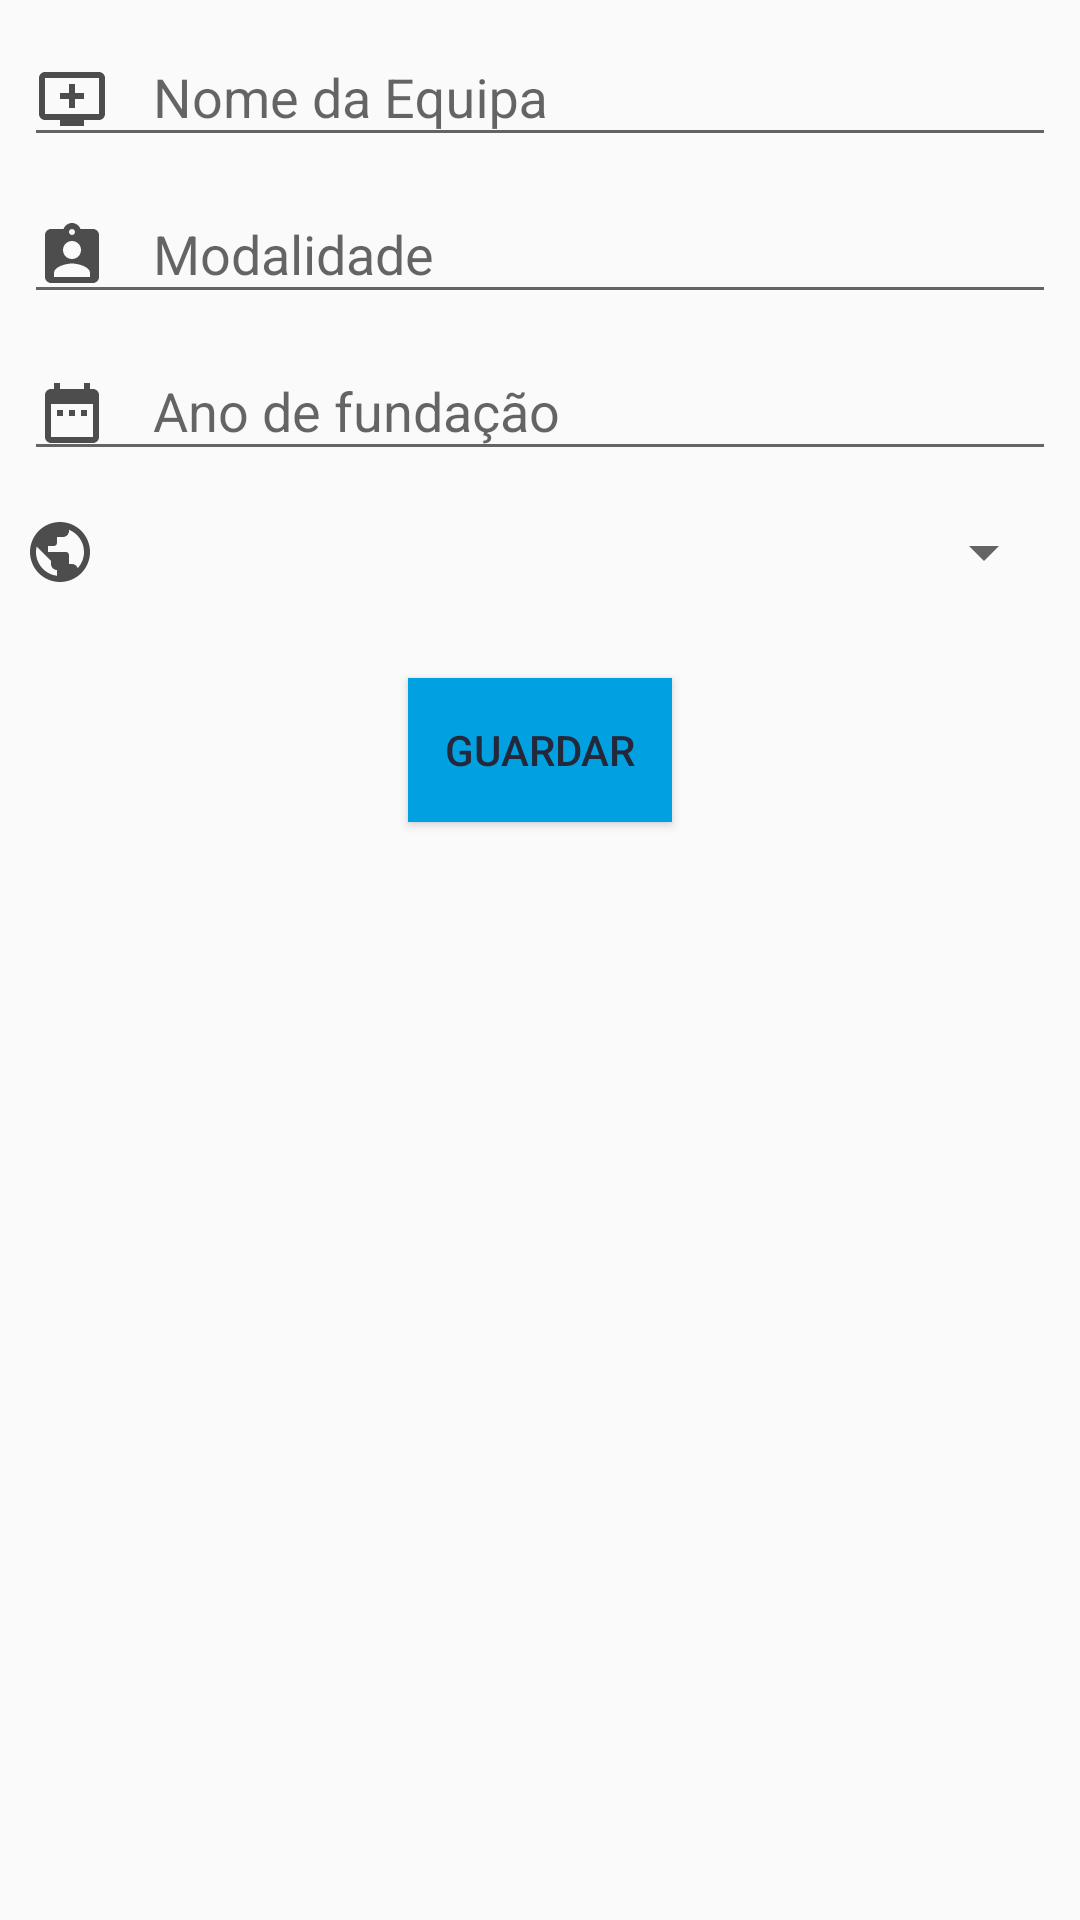

Android layout source for this screen:
<!-- AndroidManifest.xml: application theme AppTheme -->
<!-- res/layout/fragment_editar_equipa.xml -->
<?xml version="1.0" encoding="utf-8"?>
<ScrollView
    xmlns:android="http://schemas.android.com/apk/res/android"
    xmlns:app="http://schemas.android.com/apk/res-auto"
    android:layout_width="match_parent"
    android:layout_height="match_parent"
    android:layout_marginTop="65dp">


    <androidx.constraintlayout.widget.ConstraintLayout
        android:layout_width="match_parent"
        android:layout_height="wrap_content">



            <com.google.android.material.textfield.TextInputLayout
                android:id="@+id/textInputLayoutnome"
                android:layout_width="0dp"
                android:layout_height="wrap_content"
                android:layout_marginStart="8dp"
                android:layout_marginLeft="8dp"
                android:layout_marginEnd="8dp"
                android:layout_marginRight="8dp"
                android:hint="@string/nome_da_equipa"
                app:layout_constraintEnd_toEndOf="parent"
                app:layout_constraintStart_toStartOf="parent"
                app:layout_constraintTop_toTopOf="parent">

                <com.google.android.material.textfield.TextInputEditText
                    android:id="@+id/nome_equipa"
                    android:textColor="@color/darkblue"
                    android:layout_width="match_parent"
                    android:layout_height="wrap_content"
                    android:inputType="textAutoComplete"
                    android:drawableStart="@drawable/ic_pais"
                    android:drawableLeft="@drawable/ic_pais"
                    android:drawablePadding="15dp" />

            </com.google.android.material.textfield.TextInputLayout>

            <com.google.android.material.textfield.TextInputLayout
                android:id="@+id/textInputLayoutmodalidade"
                android:layout_width="0dp"
                android:layout_height="wrap_content"
                android:layout_marginStart="8dp"
                android:layout_marginLeft="8dp"
                android:layout_marginEnd="8dp"
                android:layout_marginRight="8dp"
                android:hint="@string/modalidade"
                app:layout_constraintEnd_toEndOf="parent"
                app:layout_constraintHorizontal_bias="0.0"
                app:layout_constraintStart_toStartOf="parent"
                app:layout_constraintTop_toBottomOf="@+id/textInputLayoutnome">

                <com.google.android.material.textfield.TextInputEditText
                    android:id="@+id/modalidade"
                    android:textColor="@color/darkblue"
                    android:layout_width="match_parent"
                    android:layout_height="wrap_content"
                    android:inputType="textAutoComplete"
                    android:drawableStart="@drawable/ic_treinador"
                    android:drawableLeft="@drawable/ic_pais"
                    android:drawablePadding="15dp" />

            </com.google.android.material.textfield.TextInputLayout>



            <com.google.android.material.textfield.TextInputLayout
                android:id="@+id/textInputLayoutfundaçao"
                android:layout_width="0dp"
                android:layout_height="wrap_content"
                android:layout_marginStart="8dp"
                android:layout_marginLeft="8dp"
                android:layout_marginEnd="8dp"
                android:layout_marginRight="8dp"
                android:hint="@string/data_de_funda_o"
                android:layout_marginBottom="20dp"
                app:layout_constraintEnd_toEndOf="parent"
                app:layout_constraintHorizontal_bias="0.0"
                app:layout_constraintStart_toStartOf="parent"
                app:layout_constraintTop_toBottomOf="@+id/textInputLayoutmodalidade">

                <com.google.android.material.textfield.TextInputEditText
                    android:id="@+id/data_fundacao"
                    android:textColor="@color/darkblue"
                    android:layout_width="fill_parent"
                    android:layout_height="wrap_content"
                    android:inputType="date"
                    android:drawableStart="@drawable/ic_date_range_black_24dp"
                    android:drawableLeft="@drawable/ic_date_range_black_24dp"
                    android:drawablePadding="15dp"
                    android:textColorLink="#23283a" />


            </com.google.android.material.textfield.TextInputLayout>



    <LinearLayout
        android:id="@+id/linaerLayout"
        android:layout_width="0dp"
        android:layout_height="wrap_content"
        android:layout_marginStart="8dp"
        android:layout_marginLeft="8dp"
        android:layout_marginTop="15dp"
        android:layout_marginEnd="8dp"
        android:layout_marginRight="8dp"
        android:layout_marginBottom="10dp"
        app:layout_constraintEnd_toEndOf="parent"
        app:layout_constraintHorizontal_bias="0.0"
        app:layout_constraintStart_toStartOf="parent"
        app:layout_constraintTop_toBottomOf="@+id/textInputLayoutfundaçao">

        <ImageView
            android:layout_width="wrap_content"
            android:layout_height="wrap_content"
            android:src="@drawable/ic_public_black_24dp" />

        <Spinner
            android:id="@+id/spinner_pais"
            android:layout_width="match_parent"
            android:layout_height="match_parent"
            android:textColorLink="#23283a" />




    </LinearLayout>

        <Button
            android:id="@+id/button_inserir_equipa"
            android:layout_width="wrap_content"
            android:layout_height="wrap_content"
            android:layout_marginTop="30dp"
            android:layout_marginBottom="24dp"
            android:background="@color/blue"
            android:text="@string/inserir_pa_s"
            android:textColor="@color/darkblue"
            app:layout_constraintBottom_toBottomOf="parent"
            app:layout_constraintEnd_toEndOf="parent"
            app:layout_constraintStart_toStartOf="parent"
            app:layout_constraintTop_toBottomOf="@+id/linaerLayout" />



</androidx.constraintlayout.widget.ConstraintLayout>
</ScrollView>
<!-- resources referenced by this layout -->
<resources>
  <color name="blue">#01A0E1</color>
  <color name="darkblue">#23283a</color>
  <!-- drawable ic_date_range_black_24dp (drawable-v24) -->
  <vector android:height="24dp" android:tint="#4D4D4D"
      android:viewportHeight="24.0" android:viewportWidth="24.0"
      android:width="24dp" xmlns:android="http://schemas.android.com/apk/res/android">
      <path android:fillColor="#FF000000" android:pathData="M9,11L7,11v2h2v-2zM13,11h-2v2h2v-2zM17,11h-2v2h2v-2zM19,4h-1L18,2h-2v2L8,4L8,2L6,2v2L5,4c-1.11,0 -1.99,0.9 -1.99,2L3,20c0,1.1 0.89,2 2,2h14c1.1,0 2,-0.9 2,-2L21,6c0,-1.1 -0.9,-2 -2,-2zM19,20L5,20L5,9h14v11z"/>
  </vector>
  <!-- drawable ic_pais (drawable-v24) -->
  <vector android:height="24dp" android:tint="#4D4D4D"
      android:viewportHeight="24.0" android:viewportWidth="24.0"
      android:width="24dp" xmlns:android="http://schemas.android.com/apk/res/android">
      <path android:fillColor="#FF000000" android:pathData="M21,3L3,3c-1.11,0 -2,0.89 -2,2v12c0,1.1 0.89,2 2,2h5v2h8v-2h5c1.1,0 1.99,-0.9 1.99,-2L23,5c0,-1.11 -0.9,-2 -2,-2zM21,17L3,17L3,5h18v12zM16,10v2h-3v3h-2v-3L8,12v-2h3L11,7h2v3h3z"/>
  </vector>
  <!-- drawable ic_public_black_24dp (drawable-v24) -->
  <vector android:height="24dp" android:tint="#4D4D4D"
      android:viewportHeight="24.0" android:viewportWidth="24.0"
      android:width="24dp" xmlns:android="http://schemas.android.com/apk/res/android">
      <path android:fillColor="#FF000000" android:pathData="M12,2C6.48,2 2,6.48 2,12s4.48,10 10,10 10,-4.48 10,-10S17.52,2 12,2zM11,19.93c-3.95,-0.49 -7,-3.85 -7,-7.93 0,-0.62 0.08,-1.21 0.21,-1.79L9,15v1c0,1.1 0.9,2 2,2v1.93zM17.9,17.39c-0.26,-0.81 -1,-1.39 -1.9,-1.39h-1v-3c0,-0.55 -0.45,-1 -1,-1L8,12v-2h2c0.55,0 1,-0.45 1,-1L11,7h2c1.1,0 2,-0.9 2,-2v-0.41c2.93,1.19 5,4.06 5,7.41 0,2.08 -0.8,3.97 -2.1,5.39z"/>
  </vector>
  <!-- drawable ic_treinador (drawable-v24) -->
  <vector android:height="24dp" android:tint="#4D4D4D"
      android:viewportHeight="24.0" android:viewportWidth="24.0"
      android:width="24dp" xmlns:android="http://schemas.android.com/apk/res/android">
      <path android:fillColor="#FF000000" android:pathData="M19,3h-4.18C14.4,1.84 13.3,1 12,1c-1.3,0 -2.4,0.84 -2.82,2L5,3c-1.1,0 -2,0.9 -2,2v14c0,1.1 0.9,2 2,2h14c1.1,0 2,-0.9 2,-2L21,5c0,-1.1 -0.9,-2 -2,-2zM12,3c0.55,0 1,0.45 1,1s-0.45,1 -1,1 -1,-0.45 -1,-1 0.45,-1 1,-1zM12,7c1.66,0 3,1.34 3,3s-1.34,3 -3,3 -3,-1.34 -3,-3 1.34,-3 3,-3zM18,19L6,19v-1.4c0,-2 4,-3.1 6,-3.1s6,1.1 6,3.1L18,19z"/>
  </vector>
  <string name="data_de_funda_o">Ano de fundação</string>
  <string name="inserir_pa_s">Guardar</string>
  <string name="modalidade">Modalidade</string>
  <string name="nome_da_equipa">Nome da Equipa</string>
  <style name="AppTheme" parent="Theme.AppCompat.Light.DarkActionBar">
          
          <item name="colorPrimary">#01A0E1</item>
          <item name="colorPrimaryDark">#23283a</item>
          <item name="colorAccent">#23283a</item>
      </style>
</resources>
